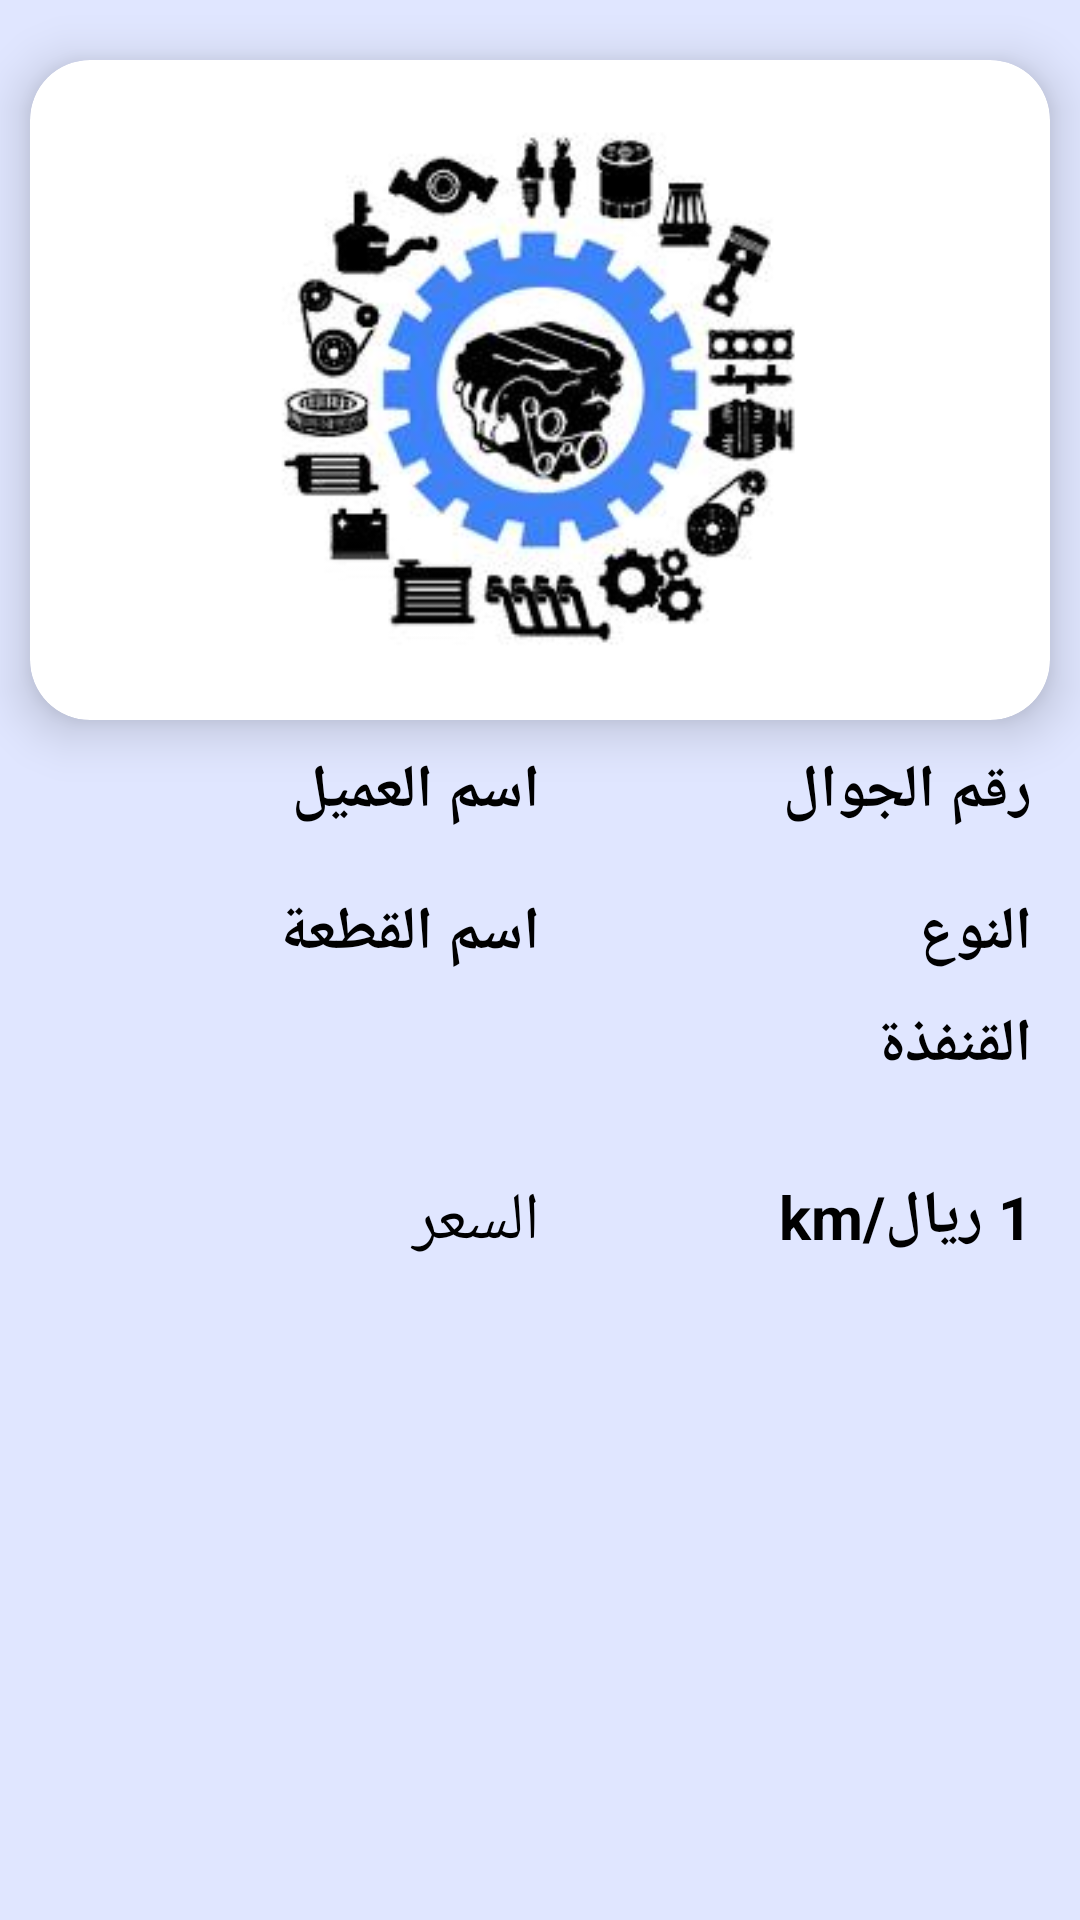

Write the Android layout XML for this screen, with the resource values it uses.
<!-- AndroidManifest.xml: application theme Theme.CarService -->
<!-- res/layout/fragment_spare_parts_detail.xml -->
<?xml version="1.0" encoding="utf-8"?>
<ScrollView xmlns:android="http://schemas.android.com/apk/res/android"
    xmlns:app="http://schemas.android.com/apk/res-auto"
    xmlns:tools="http://schemas.android.com/tools"
    android:layout_width="match_parent"
    android:layout_height="match_parent"
    tools:context=".view.Admin.RequestSpareParteDetailFragment"
    android:background="#E0E6FF">

    <LinearLayout
        android:orientation="vertical"
        android:layout_width="match_parent"
        android:layout_height="wrap_content">
        <androidx.cardview.widget.CardView
            android:layout_width="match_parent"
            android:layout_height="wrap_content"
            android:layout_marginStart="10dp"
            android:layout_marginTop="20dp"
            android:layout_marginEnd="10dp"
            android:layout_marginBottom="10dp"
            app:cardBackgroundColor="@color/white"
            app:cardCornerRadius="20dp"
            app:cardElevation="10dp"
            app:cardMaxElevation="12dp"
            app:cardPreventCornerOverlap="true"
            app:cardUseCompatPadding="false">

            <LinearLayout
                android:orientation="vertical"
                android:layout_width="match_parent"
                android:layout_height="wrap_content">
                <ImageView
                    android:id="@+id/customerImg_spareDetails"
                    android:layout_width="wrap_content"
                    android:layout_height="200dp"
                    android:layout_gravity="center"
                    android:layout_margin="10dp"
                    android:contentDescription="@string/app_name"
                    android:src="@drawable/spae_part_ic" />


            </LinearLayout>


        </androidx.cardview.widget.CardView>

        <LinearLayout
            android:layout_width="match_parent"
            android:layout_height="wrap_content"
            android:weightSum="2"
            android:layout_marginStart="16dp"
            android:layout_marginEnd="16dp">

            <TextView
                android:id="@+id/customer_name"
                android:layout_width="match_parent"
                android:layout_height="wrap_content"
                android:layout_weight="1"
                android:layout_gravity="start"
                android:text="اسم العميل"
                android:textColor="@color/black"
                android:textSize="20sp"
                android:textStyle="bold" />

            <TextView
                android:id="@+id/customer_phone"
                android:layout_width="match_parent"
                android:layout_height="wrap_content"
                android:layout_weight="1"
                android:layout_gravity="start"
                android:text="رقم الجوال"
                android:textColor="@color/black"
                android:textSize="20sp"
                android:textStyle="bold" />

        </LinearLayout>

        <LinearLayout

            android:orientation="horizontal"
            android:layout_width="match_parent"
            android:layout_height="wrap_content"
            android:weightSum="2"
            android:layout_marginStart="16dp"
            android:layout_marginEnd="16dp"
            android:layout_marginTop="20dp"

            >

            <TextView
                android:id="@+id/customerSpare_title"
                android:layout_width="match_parent"
                android:layout_height="wrap_content"
                android:layout_weight="1"
                android:layout_gravity="start"
                android:text="اسم القطعة"
                android:textColor="@color/black"
                android:textSize="20sp"
                android:textStyle="bold" />
            <TextView
                android:id="@+id/customerSpare_type"
                android:layout_width="match_parent"
                android:layout_height="wrap_content"
                android:layout_gravity="end"
                android:layout_weight="1"
                android:text="النوع"
                android:textColor="@color/black"
                android:textSize="20sp"
                android:textStyle="bold" />


        </LinearLayout>

        <LinearLayout
            android:orientation="vertical"
            android:layout_width="match_parent"
            android:layout_height="wrap_content"
            android:weightSum="2"
            android:layout_marginStart="16dp"
            android:layout_marginEnd="16dp"
            android:layout_marginTop="10dp"
            >



            <TextView
                android:id="@+id/customerSpare_location"
                android:layout_width="match_parent"
                android:layout_height="wrap_content"
                android:layout_weight="2"
                android:layout_gravity="start"
                android:text="@string/workshop_location"
                android:textColor="@color/black"
                android:textSize="20sp"
                android:textStyle="bold" />

            <LinearLayout
                android:orientation="horizontal"
                android:layout_width="match_parent"
                android:layout_height="wrap_content"
                android:layout_marginTop="30dp"
                android:weightSum="2">
                <TextView

                    android:layout_width="match_parent"
                    android:layout_height="wrap_content"
                    android:layout_weight="1"
                    android:layout_gravity="start"
                    android:text="@string/price_details"
                    android:textColor="@color/black"
                    android:textSize="22sp"
                    android:textStyle="normal" />
                <TextView
                    android:id="@+id/customerSpare_price"
                    android:layout_width="match_parent"
                    android:layout_height="wrap_content"
                    android:layout_weight="1"
                    android:layout_gravity="start"
                    android:text="@string/price"
                    android:textColor="@color/black"
                    android:textSize="20sp"
                    android:textStyle="bold" />


            </LinearLayout>

        </LinearLayout>
    </LinearLayout>


</ScrollView>
<!-- resources referenced by this layout -->
<resources>
  <!-- drawable spae_part_ic: jpeg bitmap (drawable, 11506 bytes) -->
  <string name="app_name">مركبتي</string>
  <string name="price">1 ريال/km</string>
  <string name="price_details">السعر</string>
  <string name="workshop_location">القنفذة</string>
  <style name="Theme.CarService" parent="Theme.MaterialComponents.DayNight.NoActionBar">
          
          <item name="colorPrimary">@color/purple_500</item>
          <item name="colorPrimaryVariant">@color/purple_700</item>
          <item name="colorOnPrimary">@color/white</item>
          
          <item name="colorSecondary">@color/teal_200</item>
          <item name="colorSecondaryVariant">@color/teal_700</item>
          <item name="colorOnSecondary">@color/black</item>
          
          <item name="android:statusBarColor" tools:targetApi="l">@color/purple_700</item>
          
      </style>
  <!-- not gathered from this repository: default colours our renderer supplied (Android Studio template values) -->
  <color name="purple_500">#FF6200EE</color>
  <color name="purple_700">#FF3700B3</color>
  <color name="teal_200">#FF03DAC5</color>
  <color name="teal_700">#FF018786</color>
  <color name="black">#FF000000</color>
  <color name="white">#FFFFFFFF</color>
</resources>
